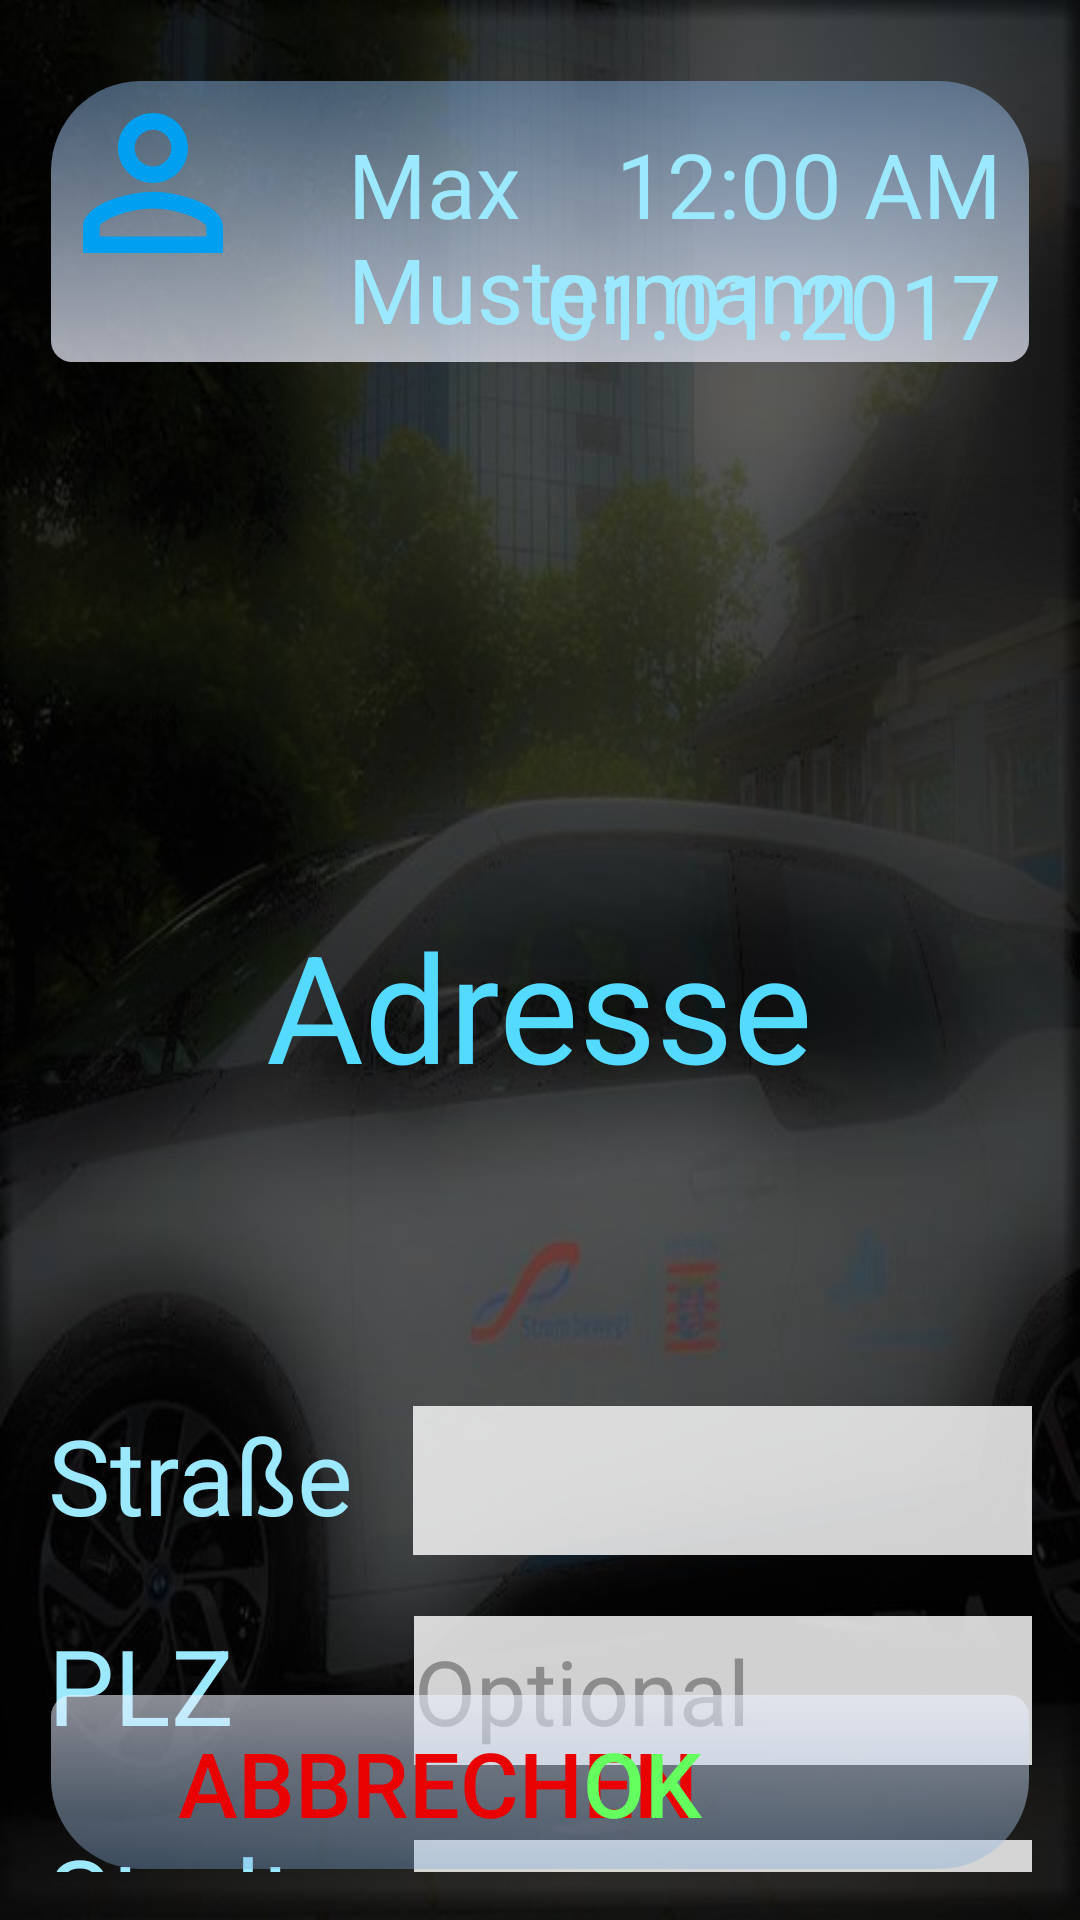

Produce the Android XML layout that renders to this screen, including the resource entries it uses.
<!-- AndroidManifest.xml: activity theme FullScreenTheme -->
<!-- res/layout/activity_address.xml -->
<?xml version="1.0" encoding="utf-8"?>
<RelativeLayout xmlns:android="http://schemas.android.com/apk/res/android"
    xmlns:tools="http://schemas.android.com/tools"
    xmlns:app="http://schemas.android.com/apk/res-auto"
    android:id="@+id/activity_address"
    android:layout_width="match_parent"
    android:layout_height="match_parent"
    android:paddingBottom="@dimen/activity_vertical_margin"
    android:paddingLeft="@dimen/activity_horizontal_margin"
    android:paddingRight="@dimen/activity_horizontal_margin"
    android:paddingTop="@dimen/activity_vertical_margin"
    android:background="@drawable/background2"
    tools:context="com.student.fahrtenbuchapp.logic.AddressActivity">

    <RelativeLayout
        android:id="@+id/relativeLayout2"
        android:background="@drawable/my_shape"
        android:layout_width="match_parent"
        android:layout_height="wrap_content"
        android:layout_marginTop="10dp"
        android:layout_alignParentTop="true"
        android:layout_alignParentLeft="true"
        android:layout_alignParentStart="true">

        <LinearLayout
            android:id="@+id/linearLayoutName2"
            android:layout_width="match_parent"
            android:layout_height="wrap_content">

            <ImageView
                android:id="@+id/userImageView2"
                android:layout_width="70dp"
                android:layout_height="70dp"
                app:srcCompat="@drawable/ic_person_black" />

            <TextView
                android:id="@+id/nameTextView2"
                android:text="Max Mustermann"
                android:textSize="30sp"
                android:textColor="#9ce9ff"
                android:layout_width="wrap_content"
                android:layout_height="wrap_content"
                android:layout_marginLeft="30dp"
                android:layout_marginTop="15dp"/>

        </LinearLayout>

        <DigitalClock
            android:id="@+id/digital_clock_2"
            android:layout_width="wrap_content"
            android:layout_height="wrap_content"
            android:layout_alignParentRight="true"
            android:layout_marginTop="15dp"
            android:textSize="30sp"
            android:textColor="#9ce9ff"
            android:paddingRight="10dp"/>

        <TextView
            android:id="@+id/tvSetDate2"
            android:text="01.01.2017"
            android:textSize="30sp"
            android:textColor="#9ce9ff"
            android:layout_width="wrap_content"
            android:layout_height="wrap_content"
            android:layout_alignParentRight="true"
            android:paddingRight="10dp"
            android:layout_below="@+id/digital_clock_2"
            />

    </RelativeLayout>


    <RelativeLayout
        android:id="@+id/relativeLayoutTitle"
        android:layout_below="@id/relativeLayout2"
        android:layout_width="match_parent"
        android:layout_height="wrap_content"
        android:layout_marginTop="180dp">

        <TextView
            android:layout_width="wrap_content"
            android:layout_height="wrap_content"
            android:layout_centerInParent="true"
            android:text="Adresse"
            android:textSize="50sp"
            android:textColor="#54d9ff"/>

    </RelativeLayout>


    <RelativeLayout
        android:id="@+id/relativeLayoutStreet"
        android:layout_width="match_parent"
        android:layout_height="50dp"
        android:layout_below="@+id/relativeLayoutTitle"
        android:layout_marginTop="100dp">

        <TextView
            android:id="@+id/tvStreet"
            android:layout_width="wrap_content"
            android:layout_height="match_parent"
            android:textColor="#9ce9ff"
            android:textSize="35sp"
            android:text="Straße" />

        <EditText
            android:id="@+id/etStreet"
            android:inputType="text"
            android:layout_width="match_parent"
            android:layout_height="match_parent"
            android:layout_marginLeft="20dp"
            android:layout_toRightOf="@+id/tvStreet"
            android:textSize="30sp"
            android:background="#dbf4f4f4"
            android:layout_alignBaseline="@+id/tvStreet"/>

    </RelativeLayout>


    <RelativeLayout
        android:id="@+id/relativeLayoutZIP"
        android:layout_width="match_parent"
        android:layout_height="50dp"
        android:layout_below="@+id/relativeLayoutStreet"
        android:layout_marginTop="20dp">

        <TextView
            android:id="@+id/tvZIP"
            android:layout_width="wrap_content"
            android:layout_height="match_parent"
            android:textColor="#9ce9ff"
            android:textSize="35sp"
            android:text="PLZ" />

        <EditText
            android:id="@+id/etZIP"
            android:layout_width="match_parent"
            android:layout_height="match_parent"
            android:layout_toRightOf="@+id/tvZIP"
            android:layout_marginLeft="60dp"
            android:hint="Optional"
            android:inputType="numberDecimal"
            android:textColorHint="#8c8c8c"
            android:textSize="30sp"
            android:background="#dbf4f4f4"
            android:layout_alignBaseline="@+id/tvZIP"/>

    </RelativeLayout>


    <RelativeLayout
        android:id="@+id/relativeLayoutCity"
        android:layout_width="match_parent"
        android:layout_height="50dp"
        android:layout_below="@+id/relativeLayoutZIP"
        android:layout_marginTop="20dp">

        <TextView
            android:id="@+id/tvCity"
            android:layout_width="wrap_content"
            android:layout_height="match_parent"
            android:textColor="#9ce9ff"
            android:textSize="35sp"
            android:text="Stadt" />

        <EditText
            android:id="@+id/etCity"
            android:layout_width="match_parent"
            android:layout_height="match_parent"
            android:inputType="text"
            android:layout_marginLeft="40dp"
            android:layout_toRightOf="@+id/tvCity"
            android:textSize="30sp"
            android:background="#dbf4f4f4"
            android:layout_alignBaseline="@+id/tvCity"/>

    </RelativeLayout>

    <RelativeLayout
        android:layout_alignParentBottom="true"
        android:layout_width="match_parent"
        android:layout_height="60dp"
        android:background="@drawable/my_shape_2">

        <Button
            android:text="Abbrechen"
            android:textSize="30sp"
            android:textColor="#e90000"
            android:layout_width="200dp"
            android:layout_height="wrap_content"
            android:layout_alignParentLeft="true"
            android:layout_marginLeft="30dp"
            style="?android:attr/borderlessButtonStyle"
            android:id="@+id/buttonCancel"/>

        <Button
            android:text="OK"
            android:textSize="30sp"
            android:textColor="#64ff5f"
            android:layout_width="200dp"
            android:layout_height="wrap_content"
            android:layout_alignParentRight="true"
            android:layout_marginRight="30dp"
            style="?android:attr/borderlessButtonStyle"
            android:id="@+id/buttonOK" />

    </RelativeLayout>

</RelativeLayout>
<!-- resources referenced by this layout -->
<resources>
  <dimen name="activity_horizontal_margin">16dp</dimen>
  <dimen name="activity_vertical_margin">16dp</dimen>
  <!-- drawable background2: jpg bitmap (drawable, 64740 bytes) -->
  <!-- drawable ic_person_black (drawable) -->
  <vector xmlns:android="http://schemas.android.com/apk/res/android"
          android:width="24dp"
          android:height="24dp"
          android:viewportWidth="24.0"
          android:viewportHeight="24.0">
      <path
          android:fillColor="#009fef"
          android:pathData="M12,5.9c1.16,0 2.1,0.94 2.1,2.1s-0.94,2.1 -2.1,2.1S9.9,9.16 9.9,8s0.94,-2.1 2.1,-2.1m0,9c2.97,0 6.1,1.46 6.1,2.1v1.1L5.9,18.1L5.9,17c0,-0.64 3.13,-2.1 6.1,-2.1M12,4C9.79,4 8,5.79 8,8s1.79,4 4,4 4,-1.79 4,-4 -1.79,-4 -4,-4zM12,13c-2.67,0 -8,1.34 -8,4v3h16v-3c0,-2.66 -5.33,-4 -8,-4z"/>
  </vector>
  <!-- drawable my_shape (drawable) -->
  <?xml version="1.0" encoding="utf-8"?>
  <shape
      xmlns:android="http://schemas.android.com/apk/res/android"
      android:shape="rectangle">
      <stroke
          android:width="2dp"
          android:color="#00ffffff" />
      <gradient
          android:endColor="#7f7faad9"
          android:startColor="#b5edf1ff"
          android:angle="90" />
      <corners
          android:bottomRightRadius="7dp"
          android:bottomLeftRadius="7dp"
          android:topLeftRadius="30dp"
          android:topRightRadius="30dp" />
  </shape>
  <!-- drawable my_shape_2 (drawable) -->
  <?xml version="1.0" encoding="utf-8"?>
  <shape
      xmlns:android="http://schemas.android.com/apk/res/android"
      android:shape="rectangle">
      <stroke
          android:width="2dp"
          android:color="#00ffffff" />
      <gradient
          android:startColor="#5f7faad9"
          android:endColor="#92edf1ff"
          android:angle="90" />
      <corners
          android:bottomRightRadius="30dp"
          android:bottomLeftRadius="30dp"
          android:topLeftRadius="7dp"
          android:topRightRadius="7dp" />
  </shape>
  <style name="FullScreenTheme" parent="Theme.AppCompat.Light.NoActionBar">
          
          <item name="android:windowFullscreen">true</item>
          <item name="android:windowActionBar">false</item>
          <item name="windowNoTitle">true</item>
      </style>
</resources>
